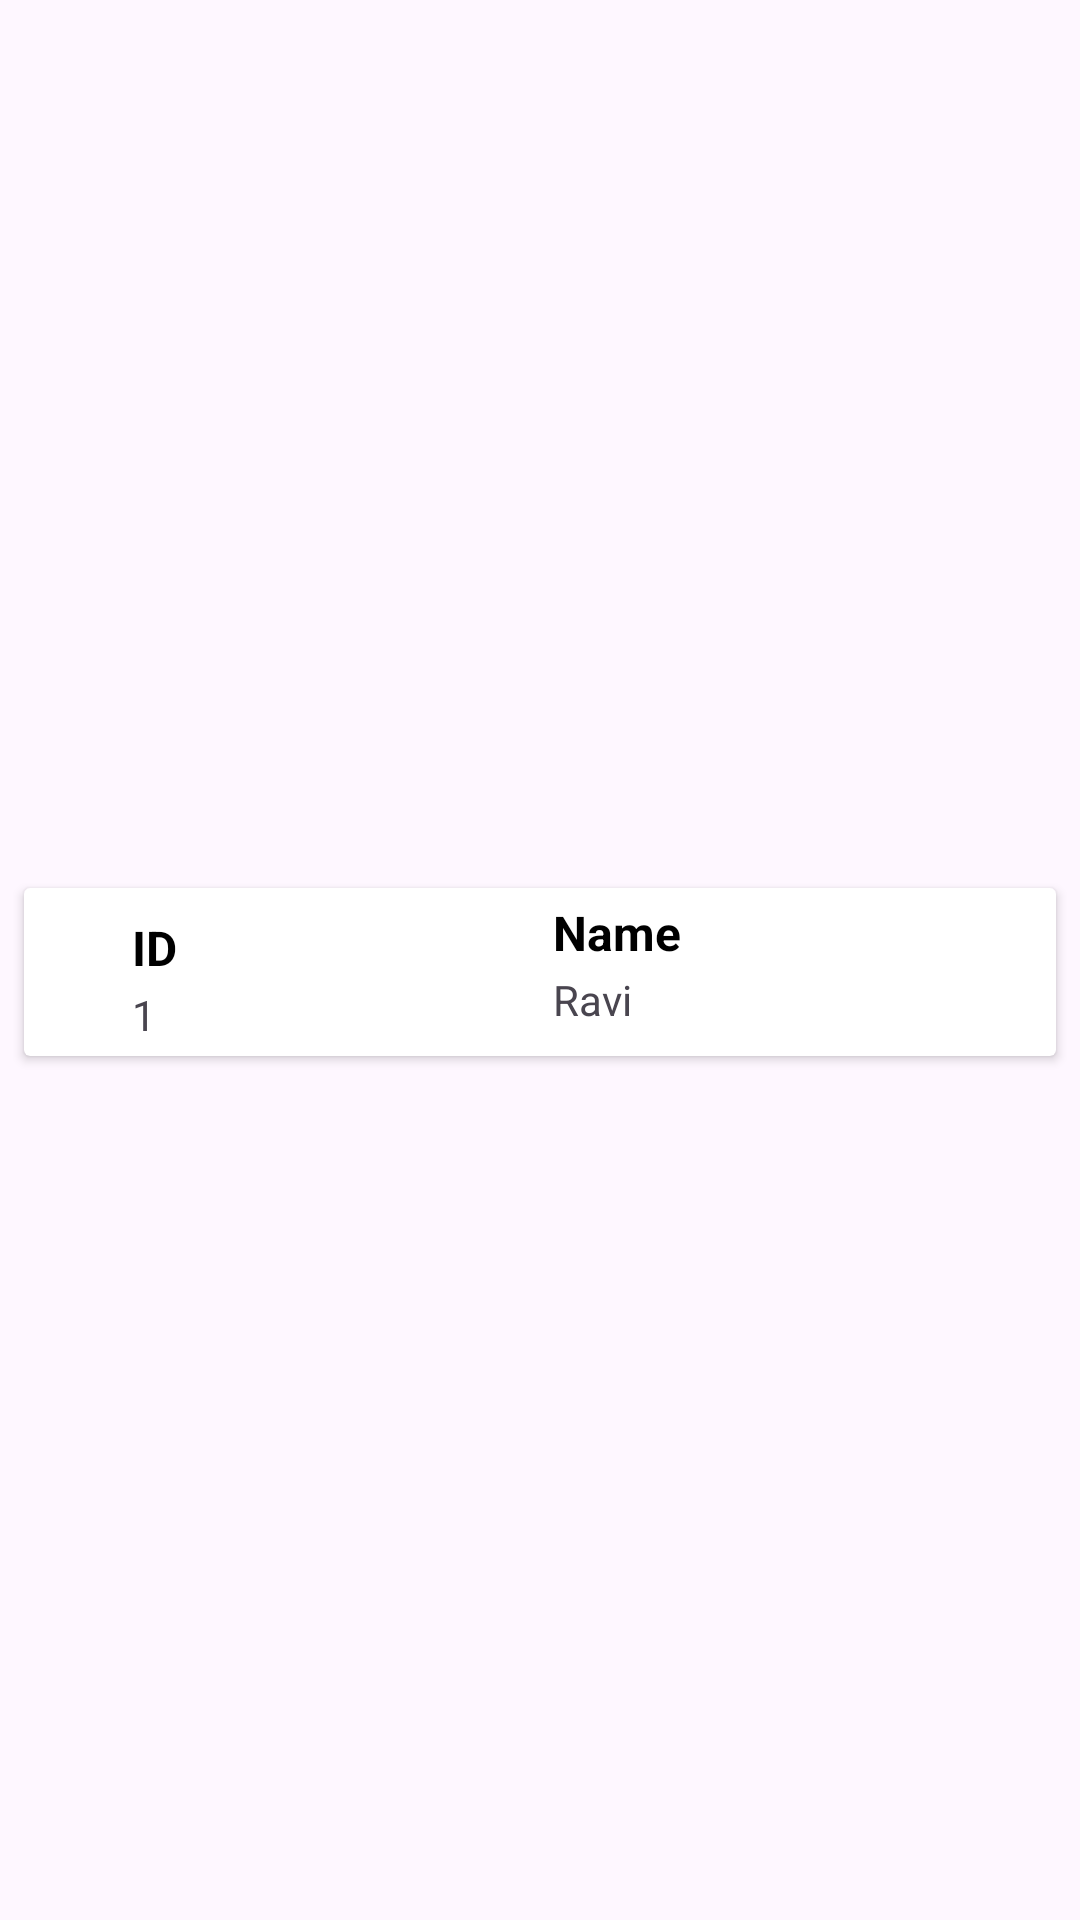

Write the Android layout XML for this screen, with the resource values it uses.
<!-- AndroidManifest.xml: application theme Theme.APIAndPagination -->
<!-- res/layout/users.xml -->
<?xml version="1.0" encoding="utf-8"?>
<androidx.constraintlayout.widget.ConstraintLayout xmlns:android="http://schemas.android.com/apk/res/android"
    xmlns:app="http://schemas.android.com/apk/res-auto"
    xmlns:tools="http://schemas.android.com/tools"
    android:layout_width="match_parent"
    android:layout_height="wrap_content">

    <androidx.cardview.widget.CardView
        android:layout_width="0dp"
        android:layout_height="56dp"
        android:layout_marginStart="8dp"
        android:layout_marginTop="8dp"
        android:layout_marginEnd="8dp"
        app:layout_constraintBottom_toBottomOf="parent"
        app:layout_constraintEnd_toEndOf="parent"
        app:layout_constraintStart_toStartOf="parent"
        app:layout_constraintTop_toTopOf="parent" >

        <androidx.constraintlayout.widget.ConstraintLayout
            android:layout_width="match_parent"
            android:layout_height="match_parent">

            <TextView
                android:id="@+id/textView2"
                android:layout_width="wrap_content"
                android:layout_height="wrap_content"
                android:layout_marginStart="36dp"
                android:layout_marginTop="4dp"
                android:text="ID"
                android:textColor="@color/black"
                android:textSize="16sp"
                android:textStyle="bold"
                app:layout_constraintBottom_toBottomOf="parent"
                app:layout_constraintStart_toStartOf="parent"
                app:layout_constraintTop_toTopOf="parent"
                app:layout_constraintVertical_bias="0.162" />

            <TextView
                android:id="@+id/textView3"
                android:layout_width="wrap_content"
                android:layout_height="wrap_content"
                android:layout_marginTop="4dp"
                android:text="Name"
                android:textColor="@color/black"
                android:textSize="16sp"
                android:textStyle="bold"
                app:layout_constraintEnd_toEndOf="parent"
                app:layout_constraintStart_toEndOf="@+id/textView2"
                app:layout_constraintTop_toTopOf="parent" />

            <TextView
                android:id="@+id/id"
                android:layout_width="wrap_content"
                android:layout_height="wrap_content"
                android:layout_marginTop="2dp"
                android:text="1"
                app:layout_constraintEnd_toEndOf="@+id/textView2"
                app:layout_constraintHorizontal_bias="0.0"
                app:layout_constraintStart_toStartOf="@+id/textView2"
                app:layout_constraintTop_toBottomOf="@+id/textView2" />

            <TextView
                android:id="@+id/name"
                android:layout_width="wrap_content"
                android:layout_height="wrap_content"
                android:layout_marginTop="2dp"
                android:text="Ravi"
                app:layout_constraintEnd_toEndOf="@+id/textView3"
                app:layout_constraintHorizontal_bias="0.0"
                app:layout_constraintStart_toStartOf="@+id/textView3"
                app:layout_constraintTop_toBottomOf="@+id/textView3" />
        </androidx.constraintlayout.widget.ConstraintLayout>
    </androidx.cardview.widget.CardView>
</androidx.constraintlayout.widget.ConstraintLayout>
<!-- resources referenced by this layout -->
<resources>
  <style name="Theme.APIAndPagination" parent="Base.Theme.APIAndPagination" />
  <style name="Base.Theme.APIAndPagination" parent="Theme.Material3.DayNight.NoActionBar">
          
          
      </style>
  <!-- not gathered from this repository: default colours our renderer supplied (Android Studio template values) -->
  <color name="black">#FF000000</color>
</resources>
